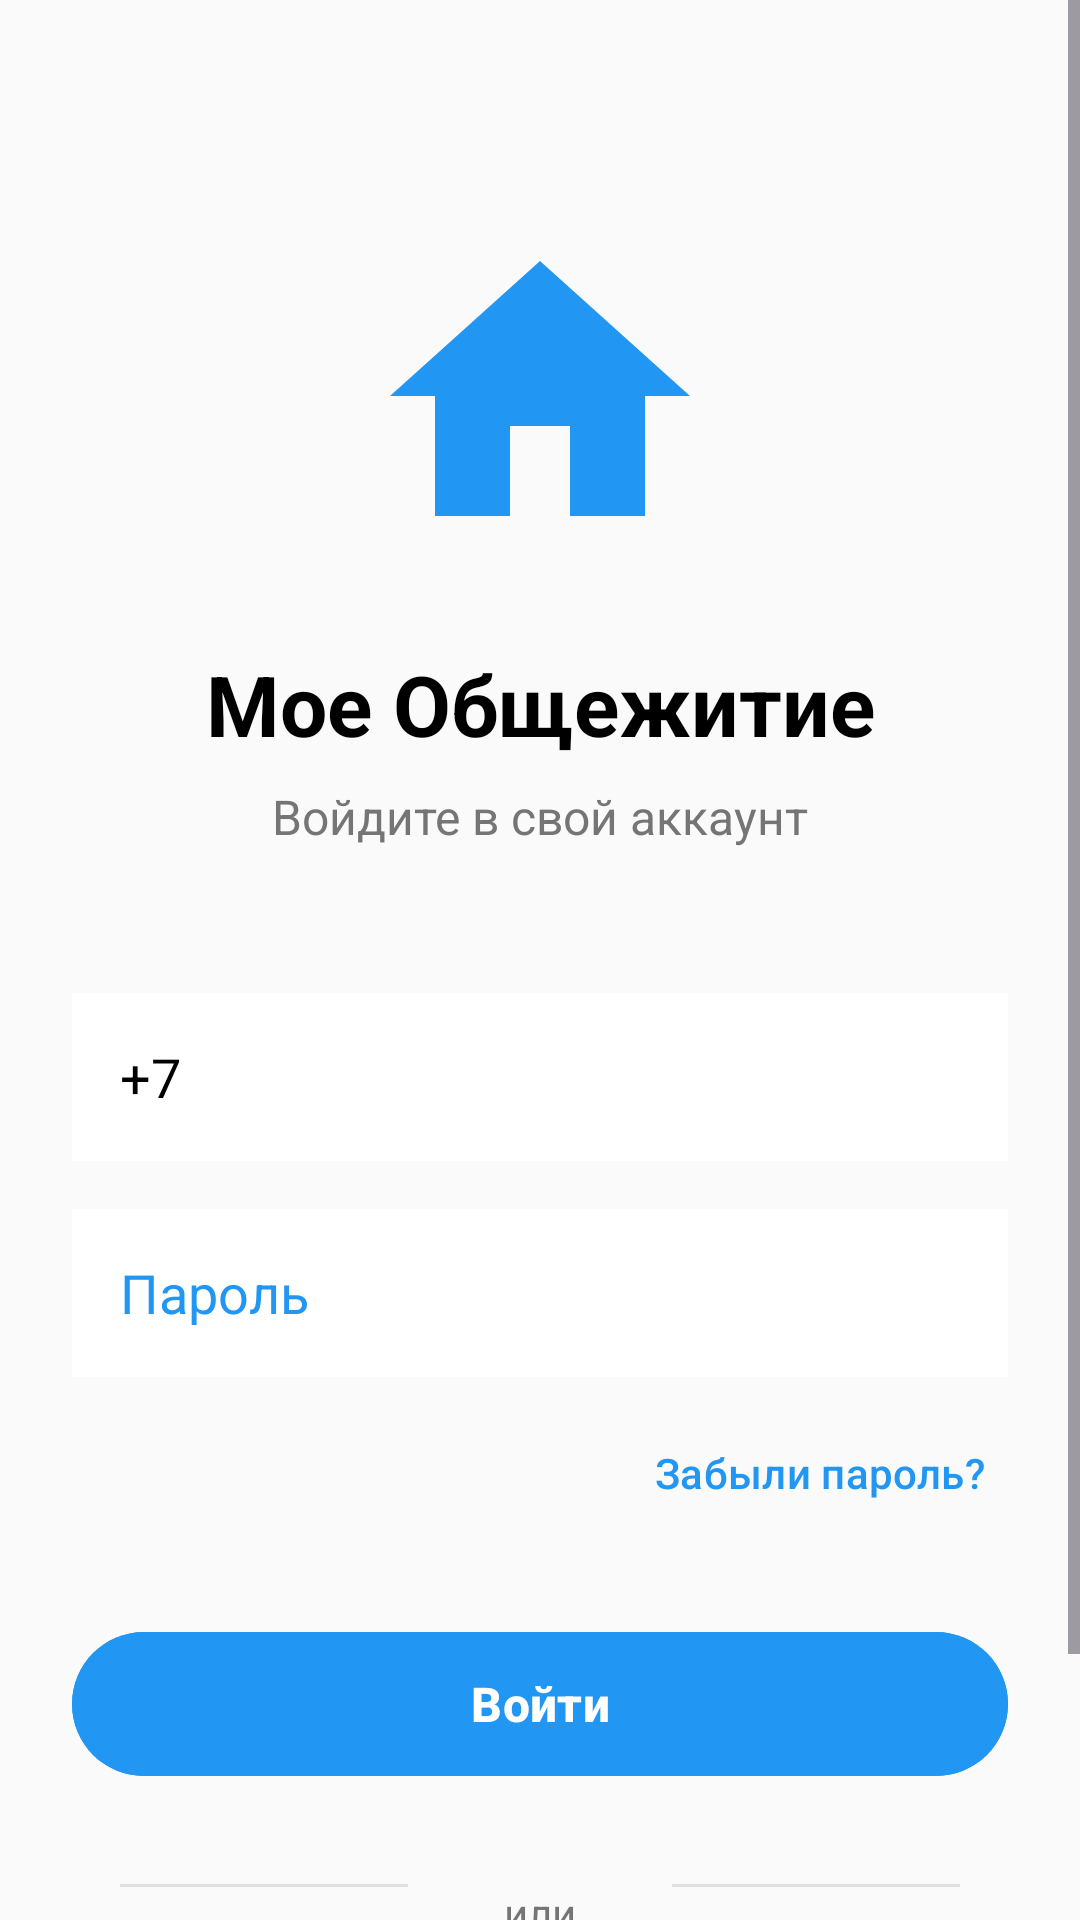

Write the Android layout XML for this screen, with the resource values it uses.
<!-- AndroidManifest.xml: activity theme Theme.MyDormitory.NoActionBar -->
<!-- res/layout/login.xml -->
<?xml version="1.0" encoding="utf-8"?>
<ScrollView xmlns:android="http://schemas.android.com/apk/res/android"
    xmlns:app="http://schemas.android.com/apk/res-auto"
    xmlns:tools="http://schemas.android.com/tools"
    android:layout_width="match_parent"
    android:layout_height="match_parent"
    android:fillViewport="true"
    android:background="@color/background_color">

    <androidx.constraintlayout.widget.ConstraintLayout
        android:layout_width="match_parent"
        android:layout_height="wrap_content"
        android:padding="24dp">

        
        <ImageView
            android:id="@+id/imageViewLogo"
            android:layout_width="120dp"
            android:layout_height="120dp"
            android:layout_marginTop="48dp"
            android:src="@drawable/ic_home"
            android:contentDescription="Логотип"
            app:layout_constraintEnd_toEndOf="parent"
            app:layout_constraintStart_toStartOf="parent"
            app:layout_constraintTop_toTopOf="parent"
            app:tint="@color/primary_color" />

        <TextView
            android:id="@+id/textViewTitle"
            android:layout_width="wrap_content"
            android:layout_height="wrap_content"
            android:layout_marginTop="24dp"
            android:text="Мое Общежитие"
            android:textColor="@color/black"
            android:textSize="28sp"
            android:textStyle="bold"
            app:layout_constraintEnd_toEndOf="parent"
            app:layout_constraintStart_toStartOf="parent"
            app:layout_constraintTop_toBottomOf="@+id/imageViewLogo" />

        <TextView
            android:id="@+id/textViewSubtitle"
            android:layout_width="wrap_content"
            android:layout_height="wrap_content"
            android:layout_marginTop="8dp"
            android:text="Войдите в свой аккаунт"
            android:textColor="@color/text_secondary"
            android:textSize="16sp"
            app:layout_constraintEnd_toEndOf="parent"
            app:layout_constraintStart_toStartOf="parent"
            app:layout_constraintTop_toBottomOf="@+id/textViewTitle" />

        
        <EditText
            android:id="@+id/login"
            android:layout_width="match_parent"
            android:layout_height="56dp"
            android:layout_marginTop="48dp"
            android:hint="Номер телефона"
            android:inputType="text"
            android:maxLines="1"
            android:padding="16dp"
            android:text="+7"
            android:background="@color/white"
            android:textColor="@color/black"
            android:textColorHint="@color/primary_color"
            app:layout_constraintEnd_toEndOf="parent"
            app:layout_constraintStart_toStartOf="parent"
            app:layout_constraintTop_toBottomOf="@+id/textViewSubtitle" />

        
        <EditText
            android:id="@+id/password"
            android:layout_width="match_parent"
            android:layout_height="56dp"
            android:layout_marginTop="16dp"
            android:hint="Пароль"
            android:inputType="text"
            android:maxLines="1"
            android:padding="16dp"
            android:background="@color/white"
            android:textColor="@color/black"
            android:textColorHint="@color/primary_color"
            app:layout_constraintEnd_toEndOf="parent"
            app:layout_constraintStart_toStartOf="parent"
            app:layout_constraintTop_toBottomOf="@+id/login" />

        
        <Button
            android:id="@+id/buttonForgotPassword"
            android:layout_width="wrap_content"
            android:layout_height="wrap_content"
            android:layout_marginTop="8dp"
            android:text="Забыли пароль?"
            android:textColor="@color/primary_color"
            android:textSize="14sp"
            android:clickable="true"
            android:focusable="true"
            android:background="?android:attr/selectableItemBackground"
            android:padding="8dp"
            app:layout_constraintEnd_toEndOf="parent"
            app:layout_constraintTop_toBottomOf="@+id/password" />

        
        <Button
            android:id="@+id/buttonLogin"
            android:layout_width="match_parent"
            android:layout_height="56dp"
            android:layout_marginTop="25dp"
            android:text="Войти"
            android:textSize="16sp"
            android:textStyle="bold"
            android:backgroundTint="@color/primary_color"
            android:textColor="@color/white"
            app:layout_constraintEnd_toEndOf="parent"
            app:layout_constraintStart_toStartOf="parent"
            app:layout_constraintTop_toBottomOf="@+id/buttonForgotPassword" />

        
        <View
            android:id="@+id/viewDivider"
            android:layout_width="0dp"
            android:layout_height="1dp"
            android:layout_marginTop="32dp"
            android:layout_marginStart="16dp"
            android:layout_marginEnd="16dp"
            android:background="@color/divider_color"
            app:layout_constraintEnd_toStartOf="@+id/textViewOr"
            app:layout_constraintStart_toStartOf="parent"
            app:layout_constraintTop_toBottomOf="@+id/buttonLogin" />

        <TextView
            android:id="@+id/textViewOr"
            android:layout_width="wrap_content"
            android:layout_height="wrap_content"
            android:layout_marginTop="32dp"
            android:text="или"
            android:textColor="@color/text_secondary"
            android:textSize="14sp"
            android:background="@color/background_color"
            android:paddingStart="16dp"
            android:paddingEnd="16dp"
            app:layout_constraintEnd_toEndOf="parent"
            app:layout_constraintStart_toStartOf="parent"
            app:layout_constraintTop_toBottomOf="@+id/buttonLogin" />

        <View
            android:id="@+id/viewDivider2"
            android:layout_width="0dp"
            android:layout_height="1dp"
            android:layout_marginStart="16dp"
            android:layout_marginEnd="16dp"
            android:background="@color/divider_color"
            app:layout_constraintStart_toEndOf="@+id/textViewOr"
            app:layout_constraintEnd_toEndOf="parent"
            app:layout_constraintTop_toTopOf="@+id/viewDivider" />

        
        <LinearLayout
            android:layout_width="wrap_content"
            android:layout_height="wrap_content"
            android:layout_marginTop="24dp"
            android:orientation="horizontal"
            android:gravity="center"
            app:layout_constraintEnd_toEndOf="parent"
            app:layout_constraintStart_toStartOf="parent"
            app:layout_constraintTop_toBottomOf="@+id/textViewOr">

            <TextView
                android:layout_width="wrap_content"
                android:layout_height="wrap_content"
                android:text="Нет аккаунта? "
                android:textColor="@color/text_secondary"
                android:textSize="14sp" />

            <Button
                android:id="@+id/buttonRegistration"
                android:layout_width="wrap_content"
                android:layout_height="wrap_content"
                android:text="Зарегистрироваться"
                android:textColor="@color/primary_color"
                android:textSize="14sp"
                android:textStyle="bold"
                android:clickable="true"
                android:focusable="true"
                android:background="?android:attr/selectableItemBackground"
                android:padding="8dp" />

        </LinearLayout>

    </androidx.constraintlayout.widget.ConstraintLayout>

</ScrollView>
<!-- resources referenced by this layout -->
<resources>
  <color name="background_color">#FAFAFA</color>
  <color name="black">#000000</color>
  <color name="divider_color">@color/light_grey</color>
  <color name="primary_color">@color/blue</color>
  <color name="text_secondary">@color/grey</color>
  <color name="white">#FFFFFF</color>
  <!-- drawable ic_home (drawable) -->
  <vector xmlns:android="http://schemas.android.com/apk/res/android"
      android:width="24dp"
      android:height="24dp"
      android:viewportWidth="24"
      android:viewportHeight="24"
      android:tint="@color/primary_color">
    <path
        android:fillColor="@android:color/white"
        android:pathData="M10,20v-6h4v6h5v-8h3L12,3 2,12h3v8z"/>
  </vector>
  <style name="Theme.MyDormitory.NoActionBar" parent="Base.Theme.MyDormitory">
          <item name="windowActionBar">false</item>
          <item name="windowNoTitle">true</item>
      </style>
  <color name="light_grey">#E0E0E0</color>
  <color name="blue">#2196F3</color>
  <color name="grey">#757575</color>
  <style name="Base.Theme.MyDormitory" parent="Theme.Material3.DayNight.NoActionBar">
          
          <item name="colorPrimary">@color/primary_color</item>
          <item name="colorPrimaryDark">@color/primary_dark_color</item>
          <item name="colorAccent">@color/accent_color</item>
          <item name="android:colorBackground">@color/background_color</item>
          <item name="colorSurface">@color/surface_color</item>
          <item name="colorOnPrimary">@color/white</item>
          <item name="colorOnSurface">@color/black</item>
          <item name="colorOnBackground">@color/black</item>
      </style>
  <color name="primary_dark_color">@color/blue</color>
  <color name="accent_color">@color/blue</color>
  <color name="surface_color">@color/white</color>
</resources>
